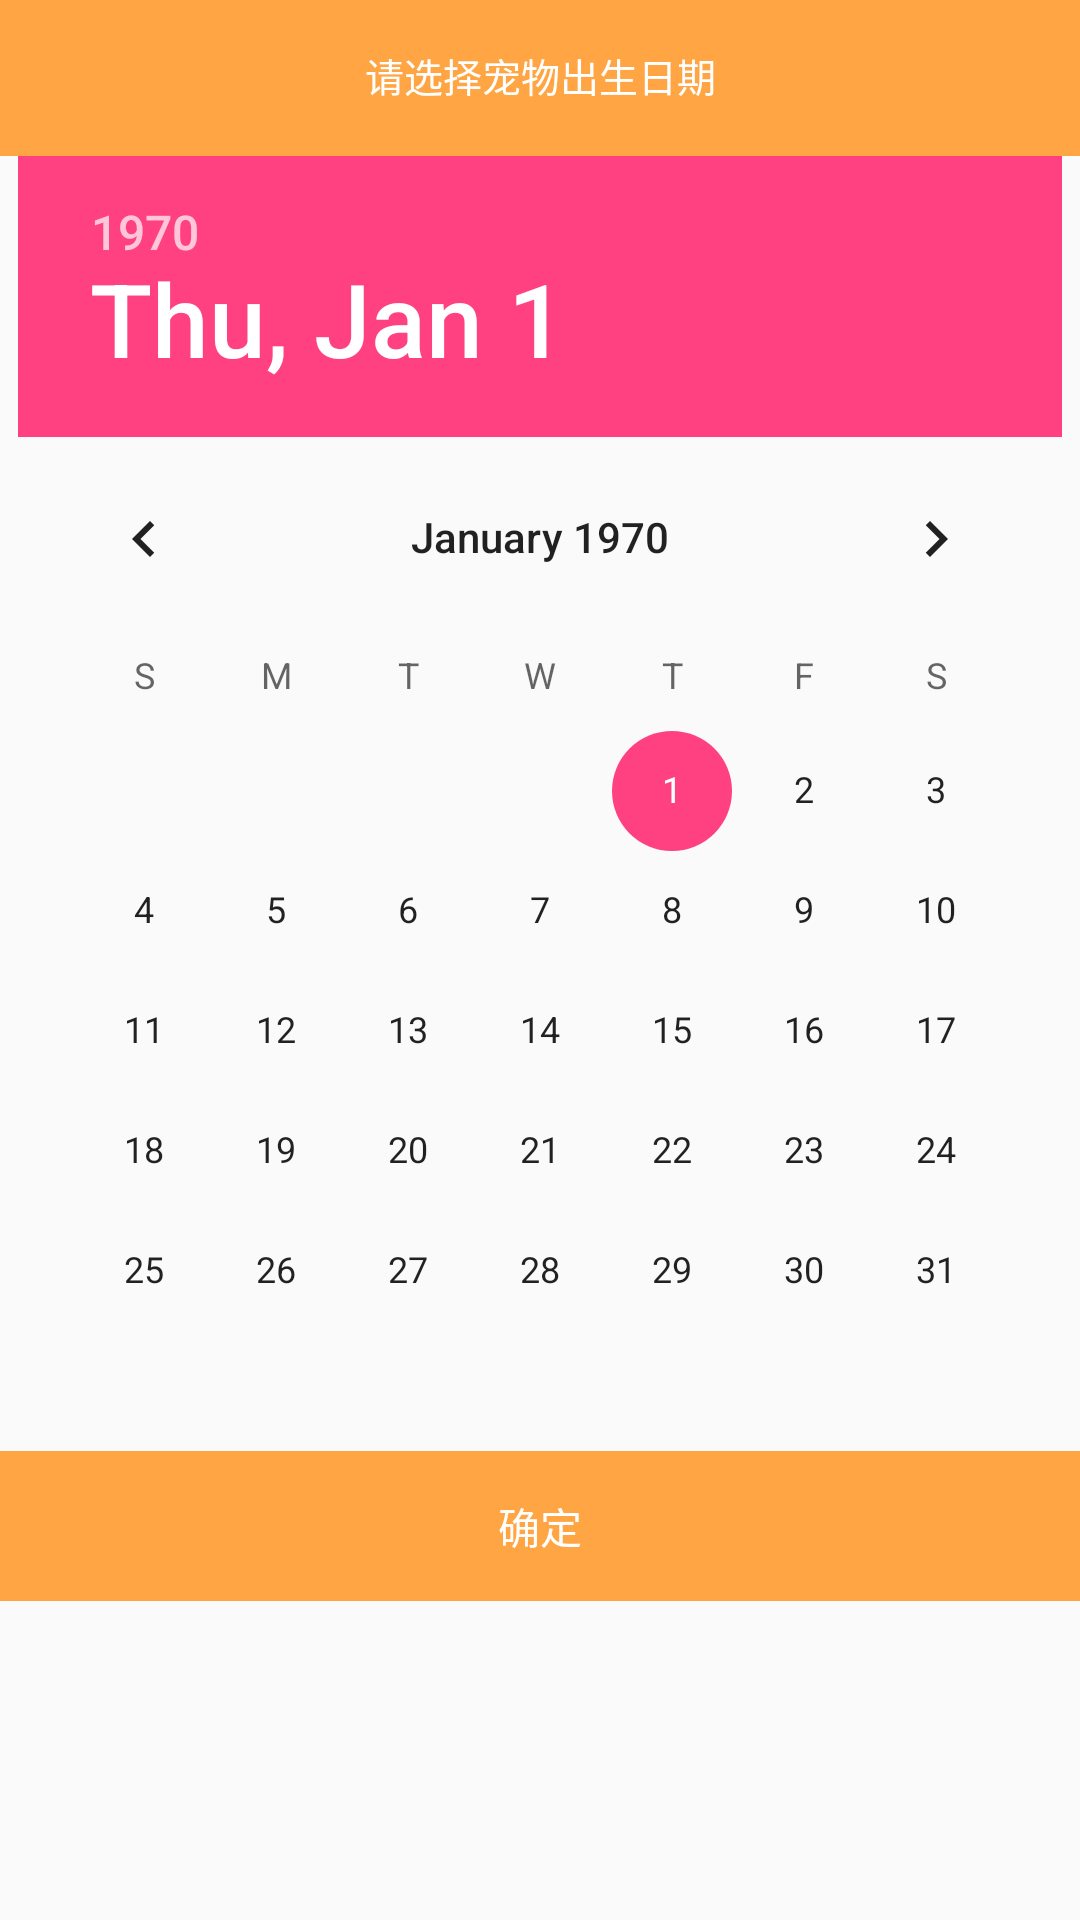

Reconstruct the res/layout file that produces this screen, plus the resources it refers to.
<!-- AndroidManifest.xml: application theme AppTheme -->
<!-- res/layout/date_picker_dialog.xml -->
<?xml version="1.0" encoding="utf-8"?>
<LinearLayout xmlns:android="http://schemas.android.com/apk/res/android"
    android:layout_width="match_parent"
    android:layout_height="match_parent"
    android:orientation="vertical">


    <TextView
        android:id="@+id/date_picker_title"
        android:layout_width="match_parent"
        android:layout_height="50dp"
        android:text="请选择宠物出生日期"
        android:textColor="@android:color/white"
        android:background="@color/main_font_red"
        android:textSize="@dimen/font_2"
        android:gravity="center"/>
    <View
        android:layout_width="match_parent"
        android:layout_height="2dp"
        android:background="@color/main_font_red"
        />

    <DatePicker
        android:id="@+id/datePicker"
        android:layout_width="wrap_content"
        android:layout_height="wrap_content"
        android:layout_gravity="center_horizontal"
        android:calendarViewShown="false"
        android:spinnersShown="true" />

    <TextView
        android:id="@+id/date_picker_ok"
        android:layout_width="match_parent"
        android:layout_height="50dp"
        android:gravity="center"
        android:text="确定"
        android:background="@color/main_font_red"
        android:textColor="#FFFFFF" />

</LinearLayout>
<!-- resources referenced by this layout -->
<resources>
  <color name="main_font_red">#FFA543</color>
  <dimen name="font_2">13sp</dimen>
  <style name="AppTheme" parent="Theme.AppCompat.Light.DarkActionBar">
          
          <item name="colorPrimary">@color/colorPrimary</item>
          <item name="colorPrimaryDark">@color/colorPrimaryDark</item>
          <item name="colorAccent">@color/colorAccent</item>
      </style>
  <color name="colorPrimary">#3F51B5</color>
  <color name="colorPrimaryDark">#303F9F</color>
  <color name="colorAccent">#FF4081</color>
</resources>
